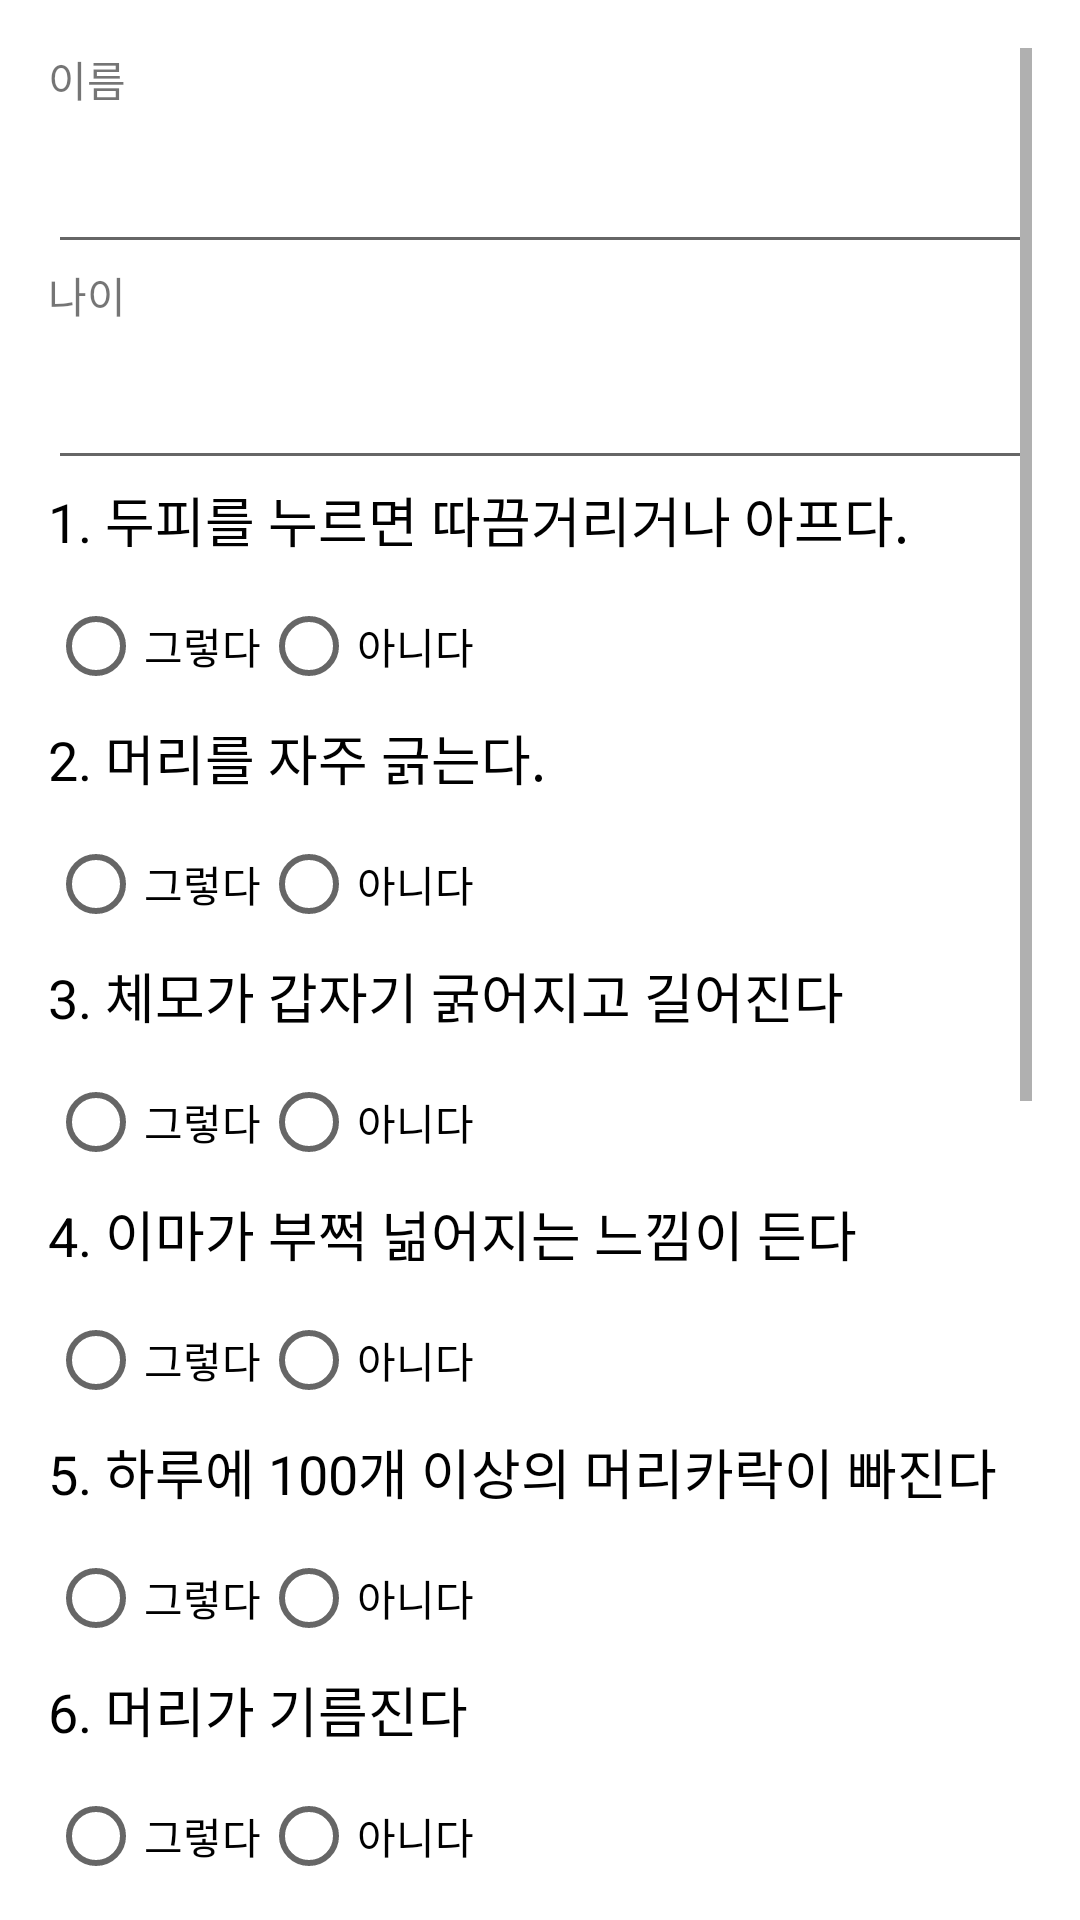

This screen was rendered from an Android layout file. Write that file and the resources it references.
<!-- AndroidManifest.xml: application theme Theme.Talmo -->
<!-- res/layout/activity_main.xml -->
<?xml version="1.0" encoding="utf-8"?>
<LinearLayout xmlns:android="http://schemas.android.com/apk/res/android"
    xmlns:app="http://schemas.android.com/apk/res-auto"
    xmlns:tools="http://schemas.android.com/tools"
    android:layout_width="match_parent"
    android:layout_height="match_parent"
    android:orientation="vertical"
    android:padding="16dp"
    tools:context=".MainActivity">
    <ScrollView
        android:layout_width="match_parent"
        android:layout_height="match_parent">
    <LinearLayout
        android:layout_width="match_parent"
        android:layout_height="wrap_content"
        android:orientation="vertical">
       <TextView
           android:layout_width="match_parent"
           android:layout_height="wrap_content"
           android:text="이름"/>

        <EditText
            android:id="@+id/nameEditText"
            android:layout_width="match_parent"
            android:layout_height="wrap_content"
            android:layout_marginTop="10dp" />

        <TextView

           android:layout_width="match_parent"
           android:layout_height="wrap_content"
           android:text="나이"/>

       <EditText
           android:id="@+id/ageEditText"
           android:layout_marginTop="10dp"
           android:layout_width="match_parent"
           android:layout_height="wrap_content"
           android:inputType="numberDecimal"/>

       <TextView
           android:layout_width="match_parent"
           android:layout_height="wrap_content"
           android:text="@string/q1"
           android:textSize="18sp"
           android:textColor="@color/black" />


        <RadioGroup
            android:id="@+id/rdgrp1"
            android:layout_width="match_parent"
            android:layout_height="wrap_content"
            android:orientation="horizontal"
            android:layout_marginTop="5dp">
            <RadioButton
                android:id="@+id/g1y1"
                android:layout_width="wrap_content"
                android:layout_height="wrap_content"
                android:text="그렇다"/>
            <RadioButton
                android:id="@+id/g1n1"
                android:layout_width="wrap_content"
                android:layout_height="wrap_content"
                android:text="아니다"/>
        </RadioGroup>

    <TextView
        android:layout_width="match_parent"
        android:layout_height="wrap_content"
        android:text="@string/q2"
        android:textSize="18sp"
        android:textColor="@color/black"/>
        <RadioGroup
            android:id="@+id/rdgrp2"
            android:layout_width="match_parent"
            android:layout_height="wrap_content"
            android:orientation="horizontal"
            android:layout_marginTop="5dp">
            <RadioButton
                android:id="@+id/g2y2"
                android:layout_width="wrap_content"
                android:layout_height="wrap_content"
                android:text="그렇다"/>
            <RadioButton
                android:id="@+id/g2n2"
                android:layout_width="wrap_content"
                android:layout_height="wrap_content"
                android:text="아니다"/>
        </RadioGroup>
    <TextView
        android:layout_width="match_parent"
        android:layout_height="wrap_content"
        android:text="@string/q3"
        android:textSize="18sp"
        android:textColor="@color/black"/>
        <RadioGroup
            android:id="@+id/rdgrp3"
            android:layout_width="match_parent"
            android:layout_height="wrap_content"
            android:orientation="horizontal"
            android:layout_marginTop="5dp">
            <RadioButton
                android:id="@+id/g3y3"
                android:layout_width="wrap_content"
                android:layout_height="wrap_content"
                android:text="그렇다"/>
            <RadioButton
                android:id="@+id/g3n3"
                android:layout_width="wrap_content"
                android:layout_height="wrap_content"
                android:text="아니다"/>
        </RadioGroup>

    <TextView
        android:layout_width="match_parent"
        android:layout_height="wrap_content"
        android:text="@string/q4"
        android:textSize="18sp"
        android:textColor="@color/black"/>

        <RadioGroup
            android:id="@+id/rdgrp4"
            android:layout_width="match_parent"
            android:layout_height="wrap_content"
            android:orientation="horizontal"
            android:layout_marginTop="5dp">
            <RadioButton
                android:id="@+id/g4y4"
                android:layout_width="wrap_content"
                android:layout_height="wrap_content"
                android:text="그렇다"/>
            <RadioButton
                android:id="@+id/g4n4"
                android:layout_width="wrap_content"
                android:layout_height="wrap_content"
                android:text="아니다"/>
        </RadioGroup>



    <TextView
        android:layout_width="match_parent"
        android:layout_height="wrap_content"
        android:text="@string/q5"
        android:textSize="18sp"
        android:textColor="@color/black"/>

        <RadioGroup
            android:id="@+id/rdgrp5"
            android:layout_width="match_parent"
            android:layout_height="wrap_content"
            android:orientation="horizontal"
            android:layout_marginTop="5dp">
            <RadioButton
                android:id="@+id/g5y5"
                android:layout_width="wrap_content"
                android:layout_height="wrap_content"
                android:text="그렇다"/>
            <RadioButton
                android:id="@+id/g5n5"
                android:layout_width="wrap_content"
                android:layout_height="wrap_content"
                android:text="아니다"/>
        </RadioGroup>

    <TextView
        android:layout_width="match_parent"
        android:layout_height="wrap_content"
        android:text="@string/q6"
        android:textSize="18sp"
        android:textColor="@color/black"/>

        <RadioGroup
            android:id="@+id/rdgrp6"
            android:layout_width="match_parent"
            android:layout_height="wrap_content"
            android:orientation="horizontal"
            android:layout_marginTop="5dp">
            <RadioButton
                android:id="@+id/g6y6"
                android:layout_width="wrap_content"
                android:layout_height="wrap_content"
                android:text="그렇다"/>
            <RadioButton
                android:id="@+id/g6n6"
                android:layout_width="wrap_content"
                android:layout_height="wrap_content"
                android:text="아니다"/>
        </RadioGroup>

    <TextView
        android:layout_width="match_parent"
        android:layout_height="wrap_content"
        android:text="@string/q7"
        android:textSize="18sp"
        android:textColor="@color/black"/>

        <RadioGroup
            android:id="@+id/rdgrp7"
            android:layout_width="match_parent"
            android:layout_height="wrap_content"
            android:orientation="horizontal">
            <RadioButton
                android:id="@+id/g7y7"
                android:layout_width="wrap_content"
                android:layout_height="wrap_content"
                android:text="그렇다"/>
            <RadioButton
                android:id="@+id/g7n7"
                android:layout_width="wrap_content"
                android:layout_height="wrap_content"
                android:text="아니다"/>
        </RadioGroup>


    <TextView
        android:layout_width="match_parent"
        android:layout_height="wrap_content"
        android:text="@string/q8"
        android:textSize="18sp"
        android:textColor="@color/black"/>

        <RadioGroup
            android:id="@+id/rdgrp8"
            android:layout_width="match_parent"
            android:layout_height="wrap_content"
            android:orientation="horizontal"
            android:layout_marginTop="5dp">
            <RadioButton
                android:id="@+id/g8y8"
                android:layout_width="wrap_content"
                android:layout_height="wrap_content"
                android:text="그렇다"/>
            <RadioButton
                android:id="@+id/g8n8"
                android:layout_width="wrap_content"
                android:layout_height="wrap_content"
                android:text="아니다"/>
        </RadioGroup>


    <TextView
        android:layout_width="match_parent"
        android:layout_height="wrap_content"
        android:text="@string/q9"
        android:textSize="18sp"
        android:textColor="@color/black"/>


        <RadioGroup
            android:id="@+id/rdgrp9"
            android:layout_width="match_parent"
            android:layout_height="wrap_content"
            android:orientation="horizontal"
            android:layout_marginTop="5dp">
            <RadioButton
                android:id="@+id/g9y9"
                android:layout_width="wrap_content"
                android:layout_height="wrap_content"
                android:text="그렇다"/>
            <RadioButton
                android:id="@+id/g9n9"
                android:layout_width="wrap_content"
                android:layout_height="wrap_content"
                android:text="아니다"/>
        </RadioGroup>

    <TextView
        android:layout_width="match_parent"
        android:layout_height="wrap_content"
        android:text="@string/q10"
        android:textSize="18sp"
        android:textColor="@color/black"/>

        <RadioGroup
            android:id="@+id/rdgrp10"
            android:layout_width="match_parent"
            android:layout_height="wrap_content"
            android:orientation="horizontal"
            android:layout_marginTop="5dp">
            <RadioButton
                android:id="@+id/g10y10"
                android:layout_width="wrap_content"
                android:layout_height="wrap_content"
                android:text="그렇다"/>
            <RadioButton
                android:id="@+id/g10n10"
                android:layout_width="wrap_content"
                android:layout_height="wrap_content"
                android:text="아니다"/>
        </RadioGroup>
        <Button
            android:id="@+id/submit"
            android:layout_width="match_parent"
            android:layout_height="wrap_content"
            android:layout_marginTop="20dp"
            android:text="검사하기"/>
    </LinearLayout>
    </ScrollView>
</LinearLayout>
<!-- resources referenced by this layout -->
<resources>
  <string name="q1">1. 두피를 누르면 따끔거리거나 아프다. </string>
  <string name="q10">10. 두피에 비듬이 자주 생기며 오래지속 되어 왔다</string>
  <string name="q2">2. 머리를 자주 긁는다. </string>
  <string name="q3">3. 체모가 갑자기 굵어지고 길어진다</string>
  <string name="q4">4. 이마가 부쩍 넒어지는 느낌이 든다</string>
  <string name="q5">5. 하루에 100개 이상의 머리카락이 빠진다</string>
  <string name="q6">6. 머리가 기름진다 </string>
  <string name="q7">7. 머리카락이 가늘고 힘이 없는거 같다</string>
  <string name="q8">8. 앞뒤 머리카락의 굵기 차이가 큰거 같다</string>
  <string name="q9">9. 100개 정도의 머리카락을 잡아 당기면 5개이상의 머리카락이 빠진다</string>
  <style name="Theme.Talmo" parent="Theme.MaterialComponents.DayNight.DarkActionBar">
          
          <item name="colorPrimary">@color/purple_500</item>
          <item name="colorPrimaryVariant">@color/purple_700</item>
          <item name="colorOnPrimary">@color/white</item>
          
          <item name="colorSecondary">@color/teal_200</item>
          <item name="colorSecondaryVariant">@color/teal_700</item>
          <item name="colorOnSecondary">@color/black</item>
          
          <item name="android:statusBarColor" tools:targetApi="l">?attr/colorPrimaryVariant</item>
          
      </style>
  <!-- not gathered from this repository: default colours our renderer supplied (Android Studio template values) -->
  <color name="purple_500">#FF6200EE</color>
  <color name="purple_700">#FF3700B3</color>
  <color name="teal_200">#FF03DAC5</color>
  <color name="teal_700">#FF018786</color>
  <color name="black">#FF000000</color>
  <color name="white">#FFFFFFFF</color>
</resources>
